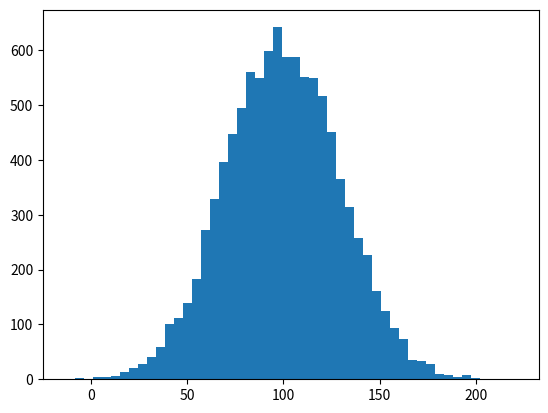

Reproduce this figure in Python. (Note: this script raises an exception after producing the figure.)
#coding=utf-8
import numpy as np
import matplotlib.pyplot as plt
import matplotlib.pyplot as plt
import numpy as np
x=np.arange(1,10,0.1)
# y=np.sin(x)
y= np.logspace(1,10,90)
# plt.plot([1,2,3,4],[5,6,7,8])
# plt.plot(x,y,'ro')
# plt.ylabel('some numbers')
t = np.arange(0., 5., 0.2)
# line, =plt.plot(t, t, 'r--')
# plt.setp(animated=True)
# line.set_antialiased(False)
np.random.seed(19680801)
mu,sigma=100,30
x=mu+sigma*np.random.randn(10000)
n,bins,patches=plt.hist(x,50,normed=1,facecolor='g',alpha=0.75)
plt.xlabel('Smarts')
plt.ylabel('Probability')
plt.title('Histogram of IQ')
plt.text(60, .025, r'$\mu=100,\ \sigma=15$')
plt.axis([40, 160, 0, 0.03])
plt.grid(True)
plt.show()